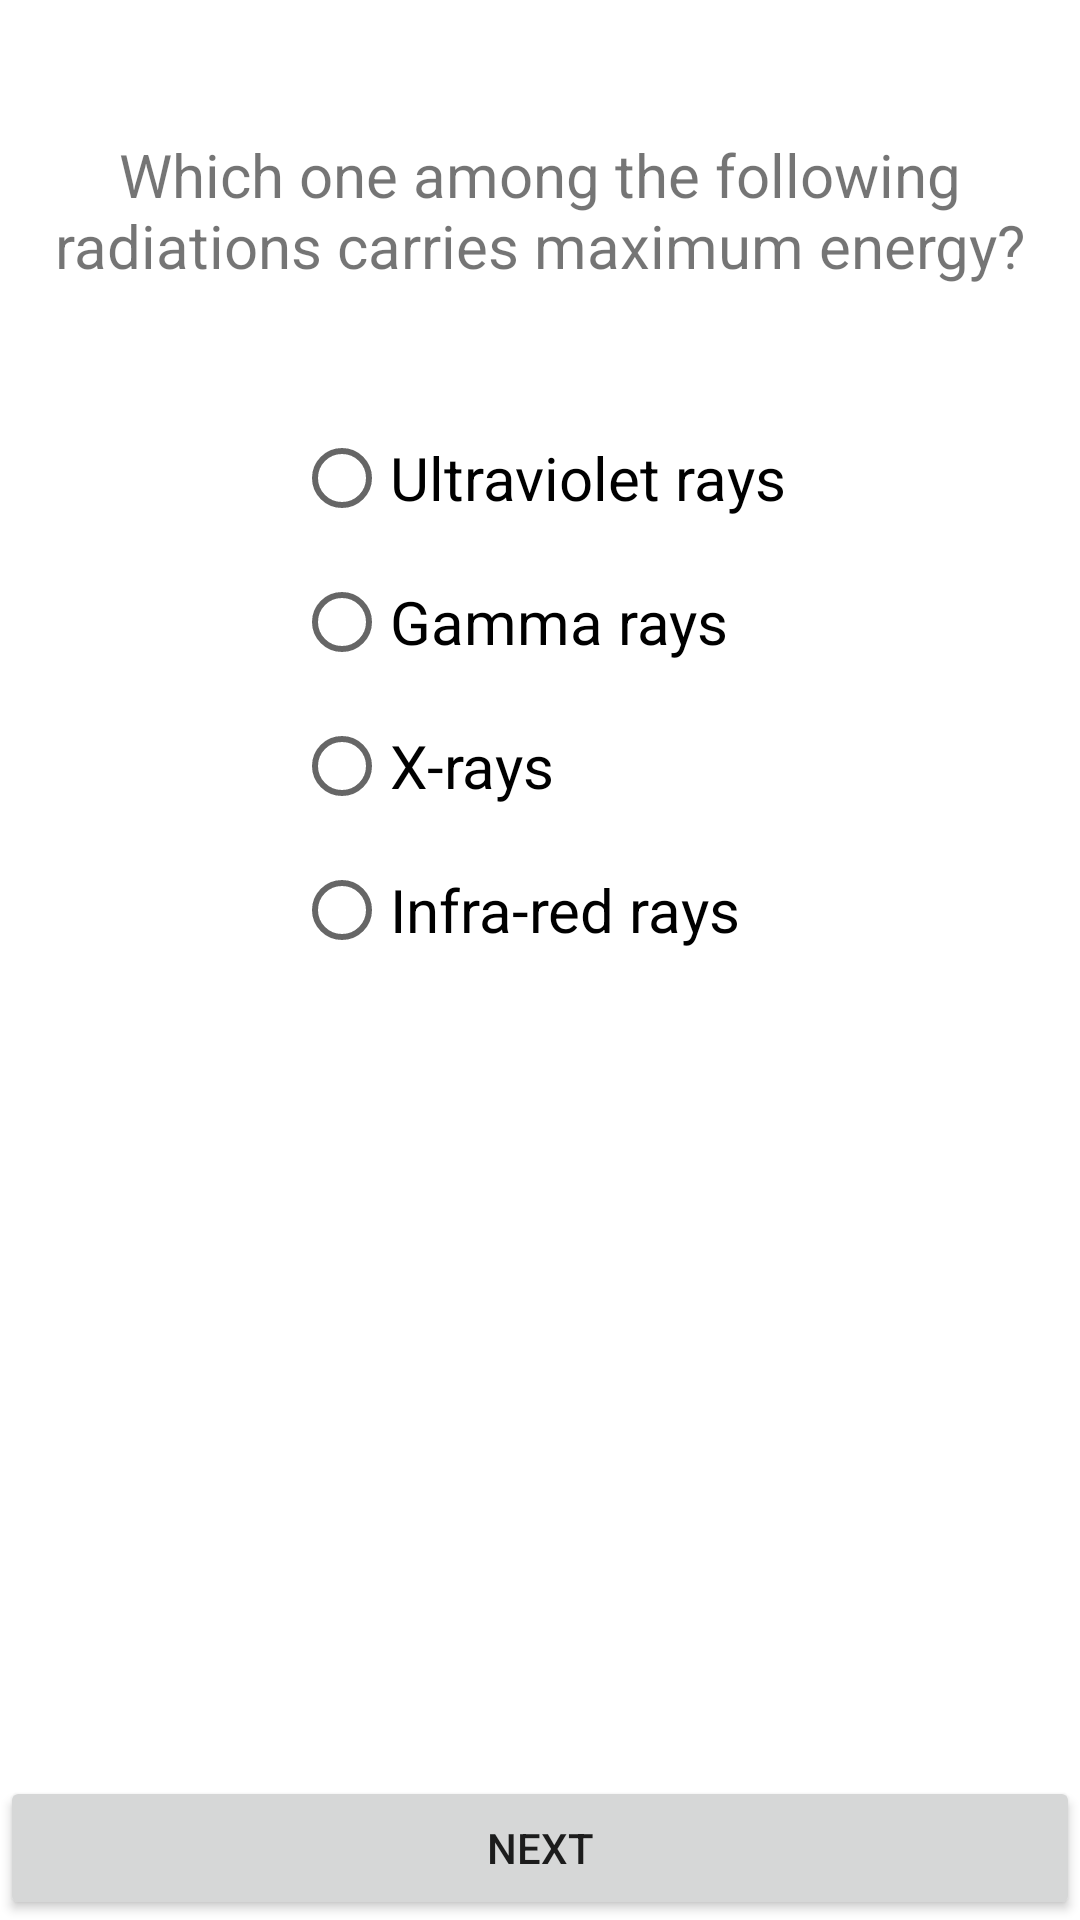

The Android layout XML behind this screen, and the referenced resources:
<!-- AndroidManifest.xml: application theme Theme.Login_IndivudualProject1 -->
<!-- res/layout/activity_question2.xml -->
<?xml version="1.0" encoding="utf-8"?>
<androidx.constraintlayout.widget.ConstraintLayout xmlns:android="http://schemas.android.com/apk/res/android"
    xmlns:app="http://schemas.android.com/apk/res-auto"
    xmlns:tools="http://schemas.android.com/tools"
    android:layout_width="match_parent"
    android:layout_height="match_parent"
    tools:context=".Question2">


    <LinearLayout
        android:layout_width="match_parent"
        android:layout_height="match_parent"
        android:orientation="vertical"
        tools:ignore="MissingConstraints">


        <TextView
            android:layout_width="match_parent"
            android:layout_height="wrap_content"
            android:id="@+id/points"
            android:textAlignment="center"
            android:textSize="100px"
            />


        <TextView
            android:layout_width="match_parent"
            android:layout_height="wrap_content"
            android:id="@+id/TV1"
            android:text="Which one among the following radiations carries maximum energy?"
            android:textAlignment="center"
            android:textSize="60px">
        </TextView>


        <RadioGroup
            android:layout_width="wrap_content"
            android:layout_height="wrap_content"
            android:layout_gravity="center"
            android:layout_marginTop="40sp">

            <RadioButton
                android:id="@+id/questionOneA"
                android:layout_width="wrap_content"
                android:layout_height="wrap_content"
                android:text="Ultraviolet rays"
                android:textSize="60px"
                android:onClick="firstRadioButtons"
                />

            <RadioButton
                android:id="@+id/questionOneB"
                android:layout_width="wrap_content"
                android:layout_height="wrap_content"
                android:text="Gamma rays"
                android:textSize="60px"
                android:onClick="firstRadioButtons"/>

            <RadioButton
                android:id="@+id/questionOneC"
                android:layout_width="wrap_content"
                android:layout_height="wrap_content"
                android:text="X-rays"
                android:textSize="60px"
                android:onClick="firstRadioButtons"
                />

            <RadioButton
                android:id="@+id/questionOneD"
                android:layout_width="wrap_content"
                android:layout_height="wrap_content"
                android:text="Infra-red rays"
                android:textSize="60px"
                android:onClick="firstRadioButtons"
                />

        </RadioGroup>

        <LinearLayout
            android:layout_width="match_parent"
            android:layout_height="match_parent">

            <Button
                android:id="@+id/next"
                android:layout_width="match_parent"
                android:layout_height="wrap_content"
                android:layout_gravity="bottom"
                android:onClick="moveToQuestion3"
                android:text="Next" />

        </LinearLayout>

    </LinearLayout>
</androidx.constraintlayout.widget.ConstraintLayout>
<!-- resources referenced by this layout -->
<resources>
  <style name="Theme.Login_IndivudualProject1" parent="Theme.MaterialComponents.DayNight.DarkActionBar">
          
          <item name="colorPrimary">@color/purple_500</item>
          <item name="colorPrimaryVariant">@color/purple_700</item>
          <item name="colorOnPrimary">@color/white</item>
          
          <item name="colorSecondary">@color/teal_200</item>
          <item name="colorSecondaryVariant">@color/teal_700</item>
          <item name="colorOnSecondary">@color/black</item>
          
          <item name="android:statusBarColor" tools:targetApi="l">?attr/colorPrimaryVariant</item>
          
      </style>
  <!-- not gathered from this repository: default colours our renderer supplied (Android Studio template values) -->
  <color name="purple_500">#FF6200EE</color>
  <color name="purple_700">#FF3700B3</color>
  <color name="teal_200">#FF03DAC5</color>
  <color name="teal_700">#FF018786</color>
  <color name="black">#FF000000</color>
  <color name="white">#FFFFFFFF</color>
</resources>
